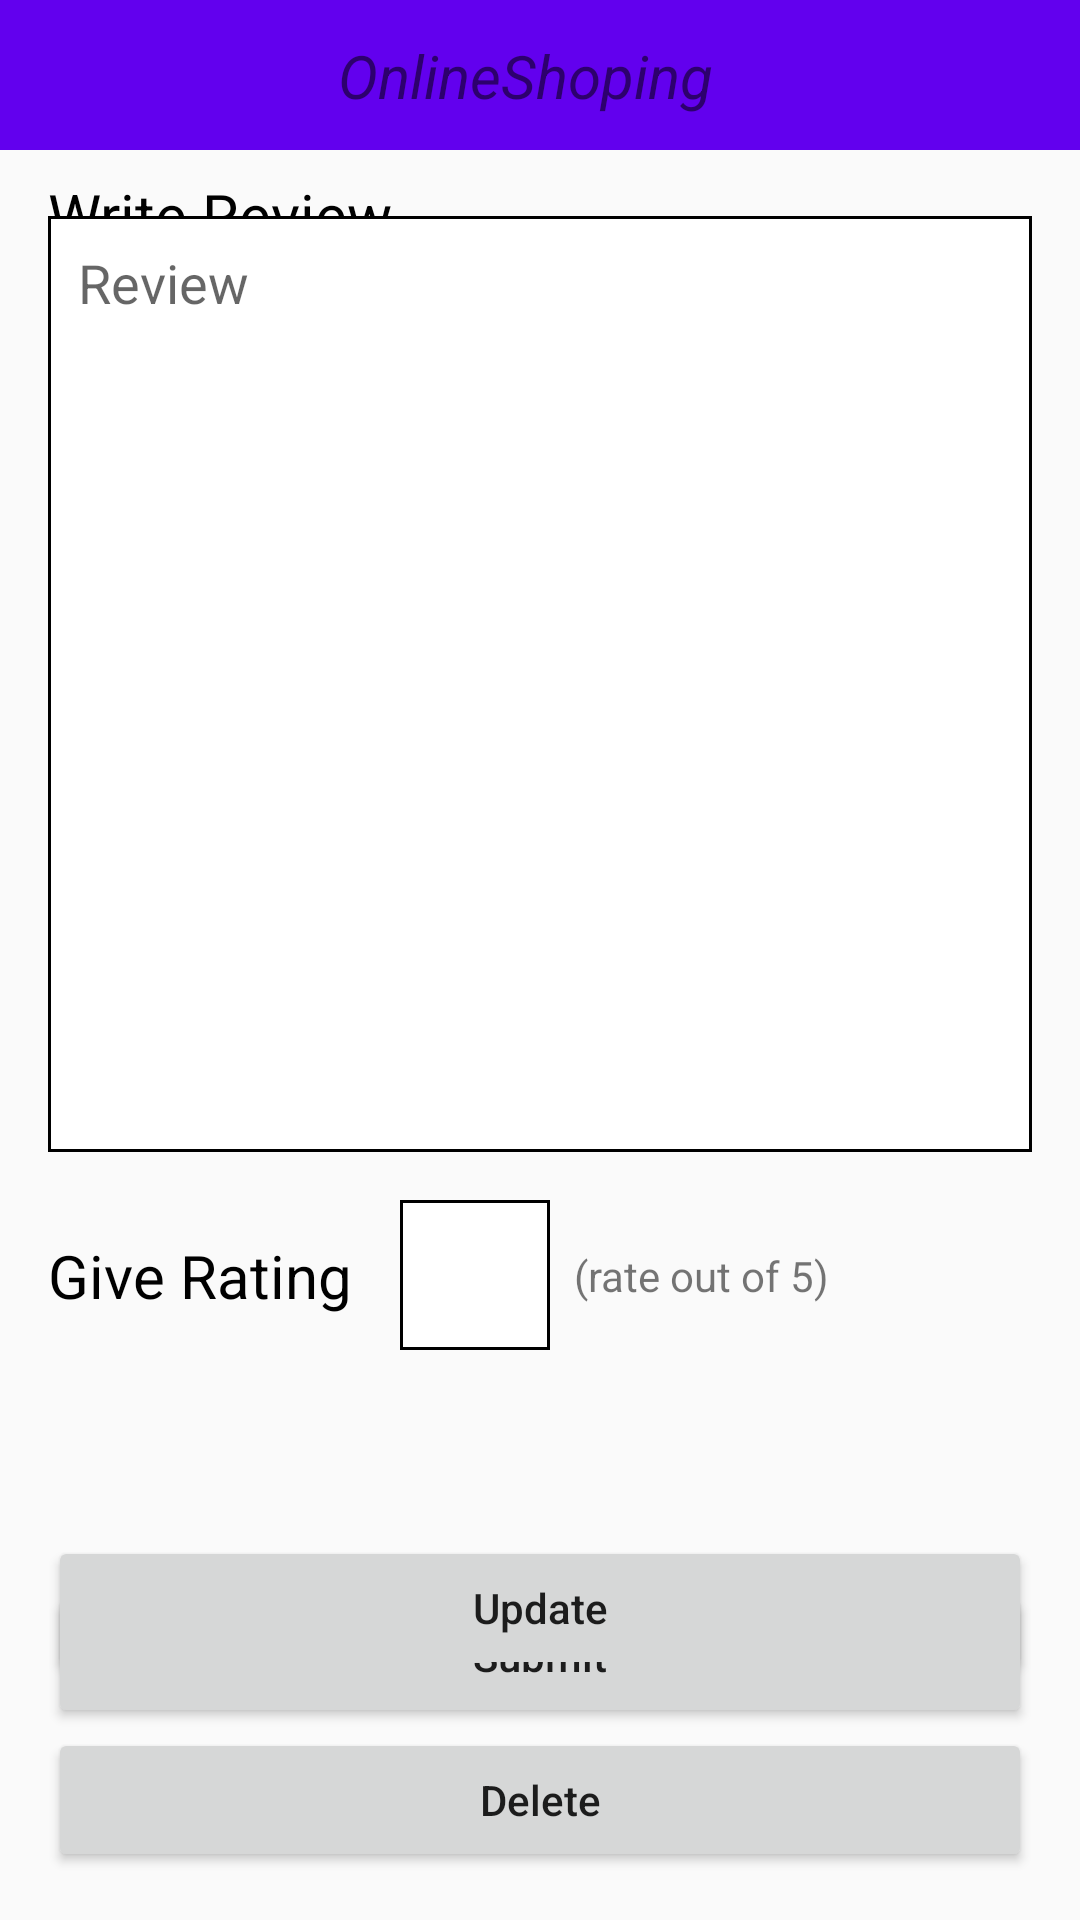

Produce the Android XML layout that renders to this screen, including the resource entries it uses.
<!-- AndroidManifest.xml: application theme Theme.OnlineShoping -->
<!-- res/layout/activity_review_page.xml -->
<?xml version="1.0" encoding="utf-8"?>
<androidx.drawerlayout.widget.DrawerLayout
    xmlns:android="http://schemas.android.com/apk/res/android"
    xmlns:app="http://schemas.android.com/apk/res-auto"
    xmlns:tools="http://schemas.android.com/tools"
    android:id="@+id/drawerLayoutRVP"
    android:layout_width="match_parent"
    android:layout_height="match_parent"
    tools:context=".Activities.ReviewPage">

    <androidx.constraintlayout.widget.ConstraintLayout
        android:layout_width="match_parent"
        android:layout_height="match_parent">


        <androidx.constraintlayout.widget.ConstraintLayout
            android:id="@+id/constraintLayout2"
            android:layout_width="match_parent"
            android:layout_height="50dp"
            android:background="@color/purple_500"
            app:layout_constraintEnd_toEndOf="parent"
            app:layout_constraintStart_toStartOf="parent"
            app:layout_constraintTop_toTopOf="parent">


            <ImageView
                android:id="@+id/imageViewMenuRVP"
                android:layout_width="20dp"
                android:layout_height="20dp"
                android:layout_marginStart="16dp"
                android:layout_marginLeft="16dp"
                app:layout_constraintBottom_toBottomOf="parent"
                app:layout_constraintStart_toStartOf="parent"
                app:layout_constraintTop_toTopOf="parent"
                app:srcCompat="@drawable/menu" />

            <ImageView
                android:id="@+id/imageViewCartRVP"
                android:layout_width="30dp"
                android:layout_height="30dp"
                android:layout_marginEnd="16dp"
                android:layout_marginRight="16dp"
                app:layout_constraintBottom_toBottomOf="parent"
                app:layout_constraintEnd_toEndOf="parent"
                app:layout_constraintTop_toTopOf="parent"
                app:srcCompat="@drawable/cart" />

            <TextView
                android:id="@+id/textViewAppNameRVP"
                android:layout_width="wrap_content"
                android:layout_height="wrap_content"
                android:text="@string/app_name"
                android:textSize="20dp"
                android:textStyle="italic"
                app:layout_constraintBottom_toBottomOf="parent"
                app:layout_constraintEnd_toStartOf="@+id/imageViewCartRVP"
                app:layout_constraintStart_toEndOf="@+id/imageViewMenuRVP"
                app:layout_constraintTop_toTopOf="parent" />

            <ImageView
                android:id="@+id/imageViewSearchRVP"
                android:layout_width="20dp"
                android:layout_height="20dp"
                android:layout_marginEnd="16dp"
                android:layout_marginRight="16dp"
                app:layout_constraintBottom_toBottomOf="parent"
                app:layout_constraintEnd_toStartOf="@+id/imageViewCartRVP"
                app:layout_constraintTop_toTopOf="parent"
                app:srcCompat="@drawable/search" />


            <RelativeLayout
                android:id="@+id/relativeLayoutCartCountRVP"
                android:visibility="invisible"
                android:layout_width="20dp"
                android:layout_height="20dp"
                android:layout_marginTop="8dp"
                android:layout_marginEnd="16dp"
                android:layout_marginRight="16dp"
                android:background="@drawable/notification_icon"
                app:layout_constraintBottom_toTopOf="@+id/guideline"
                app:layout_constraintEnd_toEndOf="parent"
                app:layout_constraintTop_toTopOf="parent"
                app:layout_constraintVertical_bias="0.0">

                <TextView
                    android:id="@+id/textViewCartCountRVP"
                    android:layout_width="wrap_content"
                    android:layout_height="match_parent"
                    android:layout_centerInParent="true"
                    android:text="1"
                    android:textColor="@color/white" />

            </RelativeLayout>



        </androidx.constraintlayout.widget.ConstraintLayout>


        <TextView
        android:id="@+id/textView5"
        android:layout_width="wrap_content"
        android:layout_height="wrap_content"
        android:layout_marginStart="16dp"
        android:layout_marginLeft="16dp"
        android:layout_marginTop="8dp"
        android:text="@string/wrtReview"
        android:textSize="20dp"
        android:textColor="@color/black"
        app:layout_constraintStart_toStartOf="parent"
        app:layout_constraintTop_toBottomOf="@+id/constraintLayout2" />

        <EditText
            android:id="@+id/editTextTextReviewRVP"
            android:layout_width="match_parent"
            android:layout_height="0dp"
            android:layout_marginStart="16dp"
            android:layout_marginLeft="16dp"
            android:layout_marginTop="8dp"
            android:layout_marginEnd="16dp"
            android:layout_marginRight="16dp"
            android:background="@drawable/edittext_background"
            android:gravity="start"
            android:hint="@string/review"
            android:padding="10dp"
            android:textAlignment="textStart"
            app:layout_constraintBottom_toTopOf="@+id/guideline8"
            app:layout_constraintEnd_toEndOf="parent"
            app:layout_constraintStart_toStartOf="parent"
            app:layout_constraintTop_toTopOf="@+id/guideline7" />

    <TextView
        android:id="@+id/textView12"
        android:layout_width="wrap_content"
        android:layout_height="wrap_content"
        android:layout_marginStart="16dp"
        android:layout_marginLeft="16dp"
        android:text="@string/rating"
        android:textColor="@color/black"
        android:textSize="20dp"
        app:layout_constraintBottom_toBottomOf="@+id/editTextRatingRVP"
        app:layout_constraintStart_toStartOf="parent"
        app:layout_constraintTop_toTopOf="@+id/editTextRatingRVP" />

    <EditText
        android:id="@+id/editTextRatingRVP"
        android:layout_width="50dp"
        android:layout_height="50dp"
        android:layout_marginStart="16dp"
        android:layout_marginLeft="16dp"
        android:layout_marginTop="16dp"
        android:ems="10"
        android:textAlignment="center"
        android:gravity="center"
        android:background="@drawable/edittext_background"
        android:inputType="numberDecimal"
        app:layout_constraintStart_toEndOf="@+id/textView12"
        app:layout_constraintTop_toBottomOf="@+id/editTextTextReviewRVP" />

    <TextView
        android:id="@+id/textView15"
        android:layout_width="wrap_content"
        android:layout_height="wrap_content"
        android:layout_marginStart="8dp"
        android:layout_marginLeft="8dp"
        android:text="@string/ratingOutOf"
        app:layout_constraintBottom_toBottomOf="@+id/editTextRatingRVP"
        app:layout_constraintStart_toEndOf="@+id/editTextRatingRVP"
        app:layout_constraintTop_toTopOf="@+id/editTextRatingRVP" />

    <Button
        android:id="@+id/buttonSubmitRVP"
        android:layout_width="match_parent"
        android:layout_height="wrap_content"
        android:layout_marginStart="16dp"
        android:layout_marginLeft="16dp"
        android:layout_marginEnd="16dp"
        android:layout_marginRight="16dp"
        android:text="@string/submit"
        android:textAllCaps="false"
        app:layout_constraintBottom_toTopOf="@+id/buttonDeleteRVP"
        app:layout_constraintEnd_toEndOf="parent"
        app:layout_constraintStart_toStartOf="parent" />

    <Button
        android:id="@+id/buttonUpdateRVP"
        android:layout_width="match_parent"
        android:layout_height="wrap_content"
        android:layout_marginStart="16dp"
        android:layout_marginLeft="16dp"
        android:layout_marginEnd="16dp"
        android:layout_marginRight="16dp"
        android:layout_marginBottom="16dp"
        android:text="@string/updateReview"
        android:textAllCaps="false"
        app:layout_constraintBottom_toTopOf="@+id/buttonDeleteRVP"
        app:layout_constraintEnd_toEndOf="parent"
        app:layout_constraintStart_toStartOf="parent" />

    <Button
        android:id="@+id/buttonDeleteRVP"
        android:layout_width="match_parent"
        android:layout_height="wrap_content"
        android:layout_marginStart="16dp"
        android:layout_marginLeft="16dp"
        android:layout_marginEnd="16dp"
        android:layout_marginRight="16dp"
        android:layout_marginBottom="16dp"
        android:text="@string/delete"
        android:textAllCaps="false"
        app:layout_constraintBottom_toBottomOf="parent"
        app:layout_constraintEnd_toEndOf="parent"
        app:layout_constraintStart_toStartOf="parent" />

        <androidx.constraintlayout.widget.Guideline
            android:id="@+id/guideline7"
            android:layout_width="wrap_content"
            android:layout_height="match_parent"
            android:orientation="horizontal"
            app:layout_constraintGuide_percent="0.1" />

        <androidx.constraintlayout.widget.Guideline
            android:id="@+id/guideline8"
            android:layout_width="wrap_content"
            android:layout_height="match_parent"
            android:orientation="horizontal"
            app:layout_constraintGuide_percent="0.6" />


    </androidx.constraintlayout.widget.ConstraintLayout>

    <com.google.android.material.navigation.NavigationView
        android:layout_width="wrap_content"
        android:layout_height="match_parent"
        app:headerLayout="@layout/nav_header"
        app:menu="@menu/nav_menu"
        android:id="@+id/navigationViewRVP"
        android:layout_gravity="start"/>
</androidx.drawerlayout.widget.DrawerLayout>
<!-- res/layout/nav_header.xml (included above) -->
<?xml version="1.0" encoding="utf-8"?>
<androidx.constraintlayout.widget.ConstraintLayout xmlns:android="http://schemas.android.com/apk/res/android"
    xmlns:app="http://schemas.android.com/apk/res-auto"
    xmlns:tools="http://schemas.android.com/tools"
    android:layout_width="match_parent"
    android:layout_height="150dp"
    android:background="#D16AE3">

   


    <androidx.cardview.widget.CardView
        android:id="@+id/cardViewNV"
        android:layout_width="80dp"
        android:layout_height="80dp"
        app:cardCornerRadius="40dp"
        android:layout_marginStart="8dp"
        android:layout_marginLeft="8dp"
        app:layout_constraintBottom_toTopOf="@+id/guideline2"
        app:layout_constraintStart_toStartOf="parent"
        app:layout_constraintTop_toTopOf="parent">

        <ImageView
            android:id="@+id/imageViewProfilePicNV"
            android:layout_width="match_parent"
            android:layout_height="match_parent"
            app:layout_constraintEnd_toEndOf="parent"
            app:layout_constraintStart_toStartOf="parent"
            app:layout_constraintTop_toTopOf="parent"
            app:srcCompat="@drawable/user" />

        <com.android.volley.toolbox.NetworkImageView
            android:id="@+id/networkImageViewNV"
            android:layout_width="match_parent"
            android:layout_height="match_parent"
            android:layout_gravity="center"
            app:layout_constraintEnd_toEndOf="parent"
            app:layout_constraintStart_toStartOf="parent"
            app:layout_constraintTop_toTopOf="parent" />

    </androidx.cardview.widget.CardView>

    <TextView
        android:id="@+id/textViewUserNameNV"
        android:layout_width="wrap_content"
        android:layout_height="wrap_content"
        android:layout_marginStart="16dp"
        android:layout_marginLeft="16dp"
        android:text="TextView"
        android:textSize="20dp"
        app:layout_constraintBottom_toTopOf="@+id/guideline2"
        app:layout_constraintStart_toEndOf="@+id/cardViewNV"
        app:layout_constraintTop_toTopOf="parent" />

    <androidx.constraintlayout.widget.Guideline
        android:id="@+id/guideline2"
        android:layout_width="wrap_content"
        android:layout_height="match_parent"
        android:orientation="horizontal"
        app:layout_constraintGuide_percent="0.7" />

    <LinearLayout
        android:id="@+id/linearLayoutNvHeader"
        android:layout_width="match_parent"
        android:layout_height="0dp"
        android:orientation="horizontal"
        app:layout_constraintBottom_toBottomOf="parent"
        app:layout_constraintEnd_toEndOf="parent"
        app:layout_constraintStart_toStartOf="parent"
        app:layout_constraintTop_toTopOf="@+id/guideline2">

        <RelativeLayout
            android:layout_width="wrap_content"
            android:layout_height="match_parent"
            android:layout_marginLeft="8dp">

            <ImageView
                android:id="@+id/imageViewNvHeaderLoc"
                android:layout_width="30dp"
                android:layout_height="30dp"
                android:layout_centerInParent="true"
                android:src="@drawable/placeholder" />

        </RelativeLayout>

        <RelativeLayout
            android:layout_width="wrap_content"
            android:layout_height="match_parent"
            android:layout_weight="2">

            <TextView
                android:id="@+id/textViewnvHeaderCurrentLoc"
                android:layout_width="wrap_content"
                android:layout_height="wrap_content"
                android:layout_centerInParent="true"
                android:textSize="15dp" />

        </RelativeLayout>

        <RelativeLayout
            android:layout_width="wrap_content"
            android:layout_height="match_parent"
            android:layout_marginRight="8dp">

            <ImageView
                android:id="@+id/imageViewNvHeaderDropDown"
                android:layout_width="15dp"
                android:layout_height="15dp"
                android:layout_centerInParent="true"
                android:src="@android:drawable/arrow_down_float" />

        </RelativeLayout>

    </LinearLayout>
</androidx.constraintlayout.widget.ConstraintLayout>
<!-- resources referenced by this layout -->
<resources>
  <color name="black">#FF000000</color>
  <color name="purple_500">#FF6200EE</color>
  <color name="white">#FFFFFFFF</color>
  <!-- drawable edittext_background (drawable) -->
  <?xml version="1.0" encoding="utf-8"?>
  <selector xmlns:android="http://schemas.android.com/apk/res/android">
  
      <item>
          <shape android:shape="rectangle">
              <solid android:color="@color/white"/>
              <stroke android:color="@color/black" android:width="1dp" />
              
  
          </shape>
      </item>
  
  
  </selector>
  <!-- drawable notification_icon (drawable) -->
  <?xml version="1.0" encoding="utf-8"?>
  <selector xmlns:android="http://schemas.android.com/apk/res/android">
  
      <item>
          <shape android:shape="oval">
              <solid android:color="#F4548A"/>
              
          </shape>
      </item>
  
  </selector>
  <string name="app_name">OnlineShoping</string>
  <string name="delete">Delete</string>
  <string name="rating">Give Rating</string>
  <string name="ratingOutOf">(rate out of 5)</string>
  <string name="review">Review</string>
  <string name="submit">Submit</string>
  <string name="updateReview">Update</string>
  <string name="wrtReview">Write Review</string>
  <style name="Theme.OnlineShoping" parent="Theme.MaterialComponents.Light.NoActionBar.Bridge">
          
          <item name="colorPrimary">@color/purple_500</item>
          <item name="colorPrimaryVariant">@color/purple_700</item>
          <item name="colorOnPrimary">@color/white</item>
          
          <item name="colorSecondary">@color/teal_200</item>
          <item name="colorSecondaryVariant">@color/teal_700</item>
          <item name="colorOnSecondary">@color/black</item>
          
          <item name="android:statusBarColor" tools:targetApi="l">?attr/colorPrimaryVariant</item>
          
      </style>
  <color name="purple_700">#FF3700B3</color>
  <color name="teal_200">#FF03DAC5</color>
  <color name="teal_700">#FF018786</color>
</resources>
